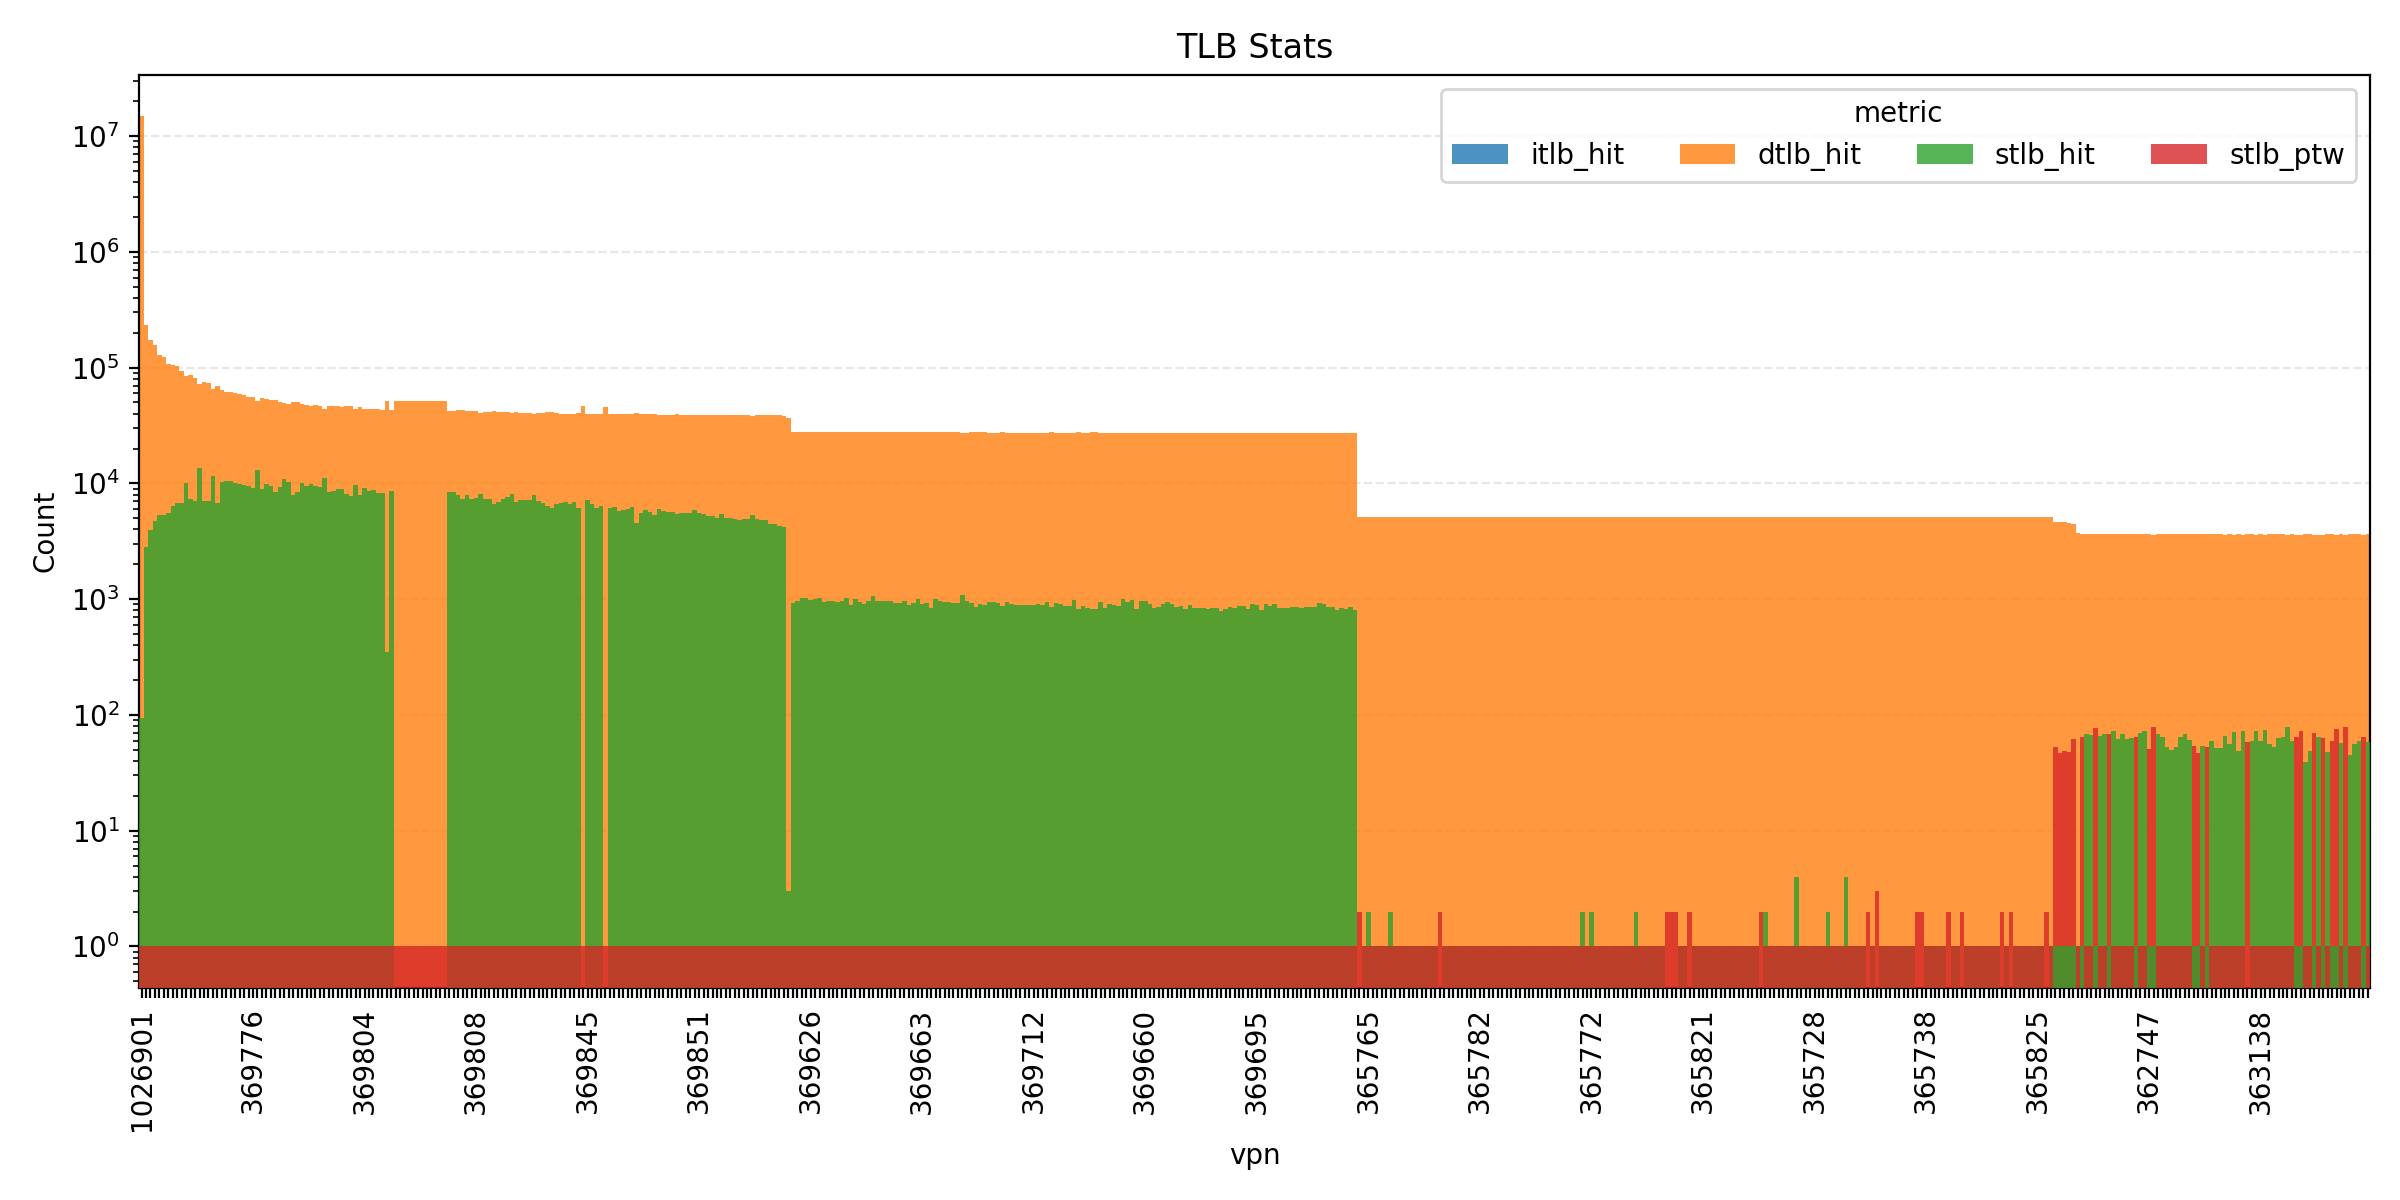

The data file committed next to this chart (first rows):
vpn, itlb_hit, dtlb_hit, stlb_hit, stlb_ptw
1026900, 0, 1500, 0, 2
1026901, 0, 14848831, 94, 1
1026902, 0, 1487, 0, 2
1026957, 0, 27, 4, 3
208732, 0, 846, 1, 3
208733, 0, 811, 0, 3
208734, 0, 830, 0, 3
208735, 0, 839, 0, 3
208736, 0, 840, 1, 3
208737, 0, 855, 0, 3
208738, 0, 1262, 0, 3
208739, 0, 1384, 0, 4
208740, 0, 1423, 0, 4
208741, 0, 1383, 0, 4
208742, 0, 1359, 0, 4
208743, 0, 1370, 0, 4
208744, 0, 1426, 0, 4
208745, 0, 1390, 0, 4
208746, 0, 1372, 1, 4
208747, 0, 1395, 0, 5
208748, 0, 911, 0, 4
208749, 0, 832, 0, 3
208750, 0, 825, 0, 3
208751, 0, 820, 0, 3
208752, 0, 793, 0, 3
208753, 0, 797, 0, 3
208754, 0, 815, 0, 3
208755, 0, 832, 0, 3
208756, 0, 816, 0, 3
208757, 0, 840, 0, 3
208758, 0, 804, 0, 3
208759, 0, 824, 0, 3
208760, 0, 805, 0, 3
208761, 0, 829, 0, 3
208762, 0, 836, 0, 3
208763, 0, 823, 0, 3
208764, 0, 815, 0, 3
208765, 0, 819, 0, 3
208766, 0, 823, 0, 3
208767, 0, 816, 0, 3
208768, 0, 842, 0, 3
208769, 0, 815, 0, 3
208770, 0, 808, 0, 3
208771, 0, 805, 0, 3
208772, 0, 829, 0, 3
208773, 0, 788, 0, 3
208774, 0, 814, 0, 3
208775, 0, 810, 0, 3
208776, 0, 857, 0, 3
208777, 0, 818, 0, 3
208778, 0, 814, 0, 3
208779, 0, 832, 0, 3
208780, 0, 827, 0, 3
208781, 0, 801, 0, 3
208782, 0, 804, 0, 3
208783, 0, 790, 0, 3
208784, 0, 843, 0, 3
208785, 0, 823, 0, 3
208786, 0, 835, 0, 3
208787, 0, 844, 0, 3
... 103,204 more rows
